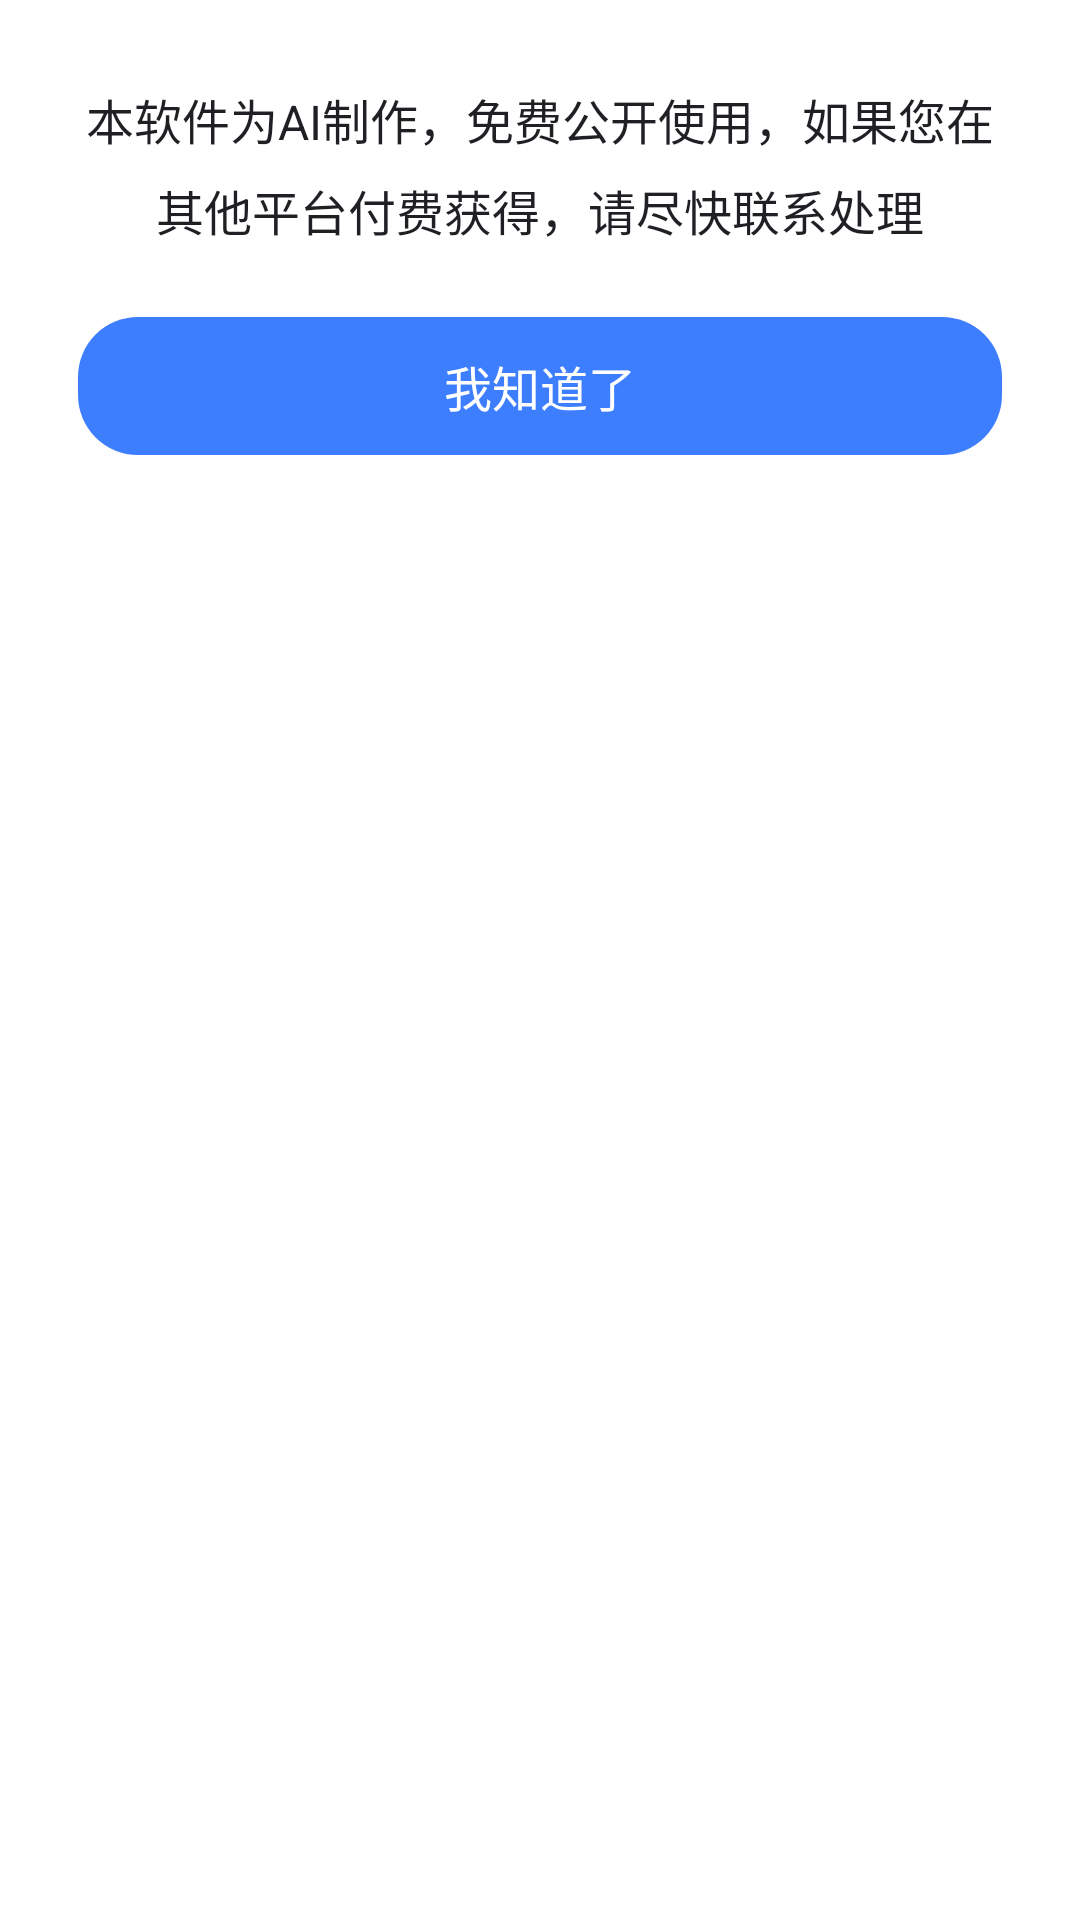

Android layout source for this screen:
<!-- AndroidManifest.xml: application theme AppTheme -->
<!-- res/layout/dialog_first_run.xml -->
<?xml version="1.0" encoding="utf-8"?>
<LinearLayout xmlns:android="http://schemas.android.com/apk/res/android"
    android:layout_width="match_parent"
    android:layout_height="wrap_content"
    android:orientation="vertical"
    android:paddingStart="26dp"
    android:paddingTop="28dp"
    android:paddingEnd="26dp"
    android:paddingBottom="18dp">

    <TextView
        android:id="@+id/notice_text"
        android:layout_width="match_parent"
        android:layout_height="wrap_content"
        android:gravity="center"
        android:lineSpacingExtra="7dp"
        android:text="@string/first_run_msg"
        android:textAlignment="center"
        android:textColor="@color/text_primary"
        android:textSize="16sp" />

    <TextView
        android:id="@+id/notice_ok"
        android:layout_width="match_parent"
        android:layout_height="46dp"
        android:layout_marginTop="24dp"
        android:background="@drawable/bg_accent_pill"
        android:gravity="center"
        android:text="@string/first_run_ok"
        android:textColor="@color/on_accent"
        android:textSize="16sp" />

</LinearLayout>
<!-- resources referenced by this layout -->
<resources>
  <color name="on_accent">#FFFFFFFF</color>
  <color name="text_primary">#FF1F1F24</color>
  <!-- drawable bg_accent_pill (drawable) -->
  <?xml version="1.0" encoding="utf-8"?>
  <ripple xmlns:android="http://schemas.android.com/apk/res/android"
      android:color="@color/ripple">
      <item>
          <shape android:shape="rectangle">
              <corners android:radius="20dp" />
              <solid android:color="?android:attr/colorAccent" />
          </shape>
      </item>
  </ripple>
  <string name="first_run_msg">本软件为AI制作，免费公开使用，如果您在其他平台付费获得，请尽快联系处理</string>
  <string name="first_run_ok">我知道了</string>
  <style name="AppTheme" parent="@android:style/Theme.Material.Light.NoActionBar">
          <item name="android:windowBackground">@color/bg</item>
          <item name="android:colorBackground">@color/bg</item>
          <item name="android:windowNoTitle">true</item>
          <item name="android:windowContentOverlay">@null</item>
          <item name="android:textColorPrimary">@color/text_primary</item>
          <item name="android:textColorSecondary">@color/text_secondary</item>
          <item name="android:textColorHint">@color/text_hint</item>
          <item name="android:colorAccent">@color/accent</item>
          <item name="android:statusBarColor">@color/bg</item>
          <item name="android:navigationBarColor">@color/bg</item>
          <item name="android:windowLightStatusBar">true</item>
      </style>
  <color name="ripple">#1F3D7EFF</color>
  <color name="bg">#FFFFFFFF</color>
  <color name="text_secondary">#FF5A5A66</color>
  <color name="text_hint">#FF8E8E9A</color>
  <color name="accent">#FF3D7EFF</color>
</resources>
